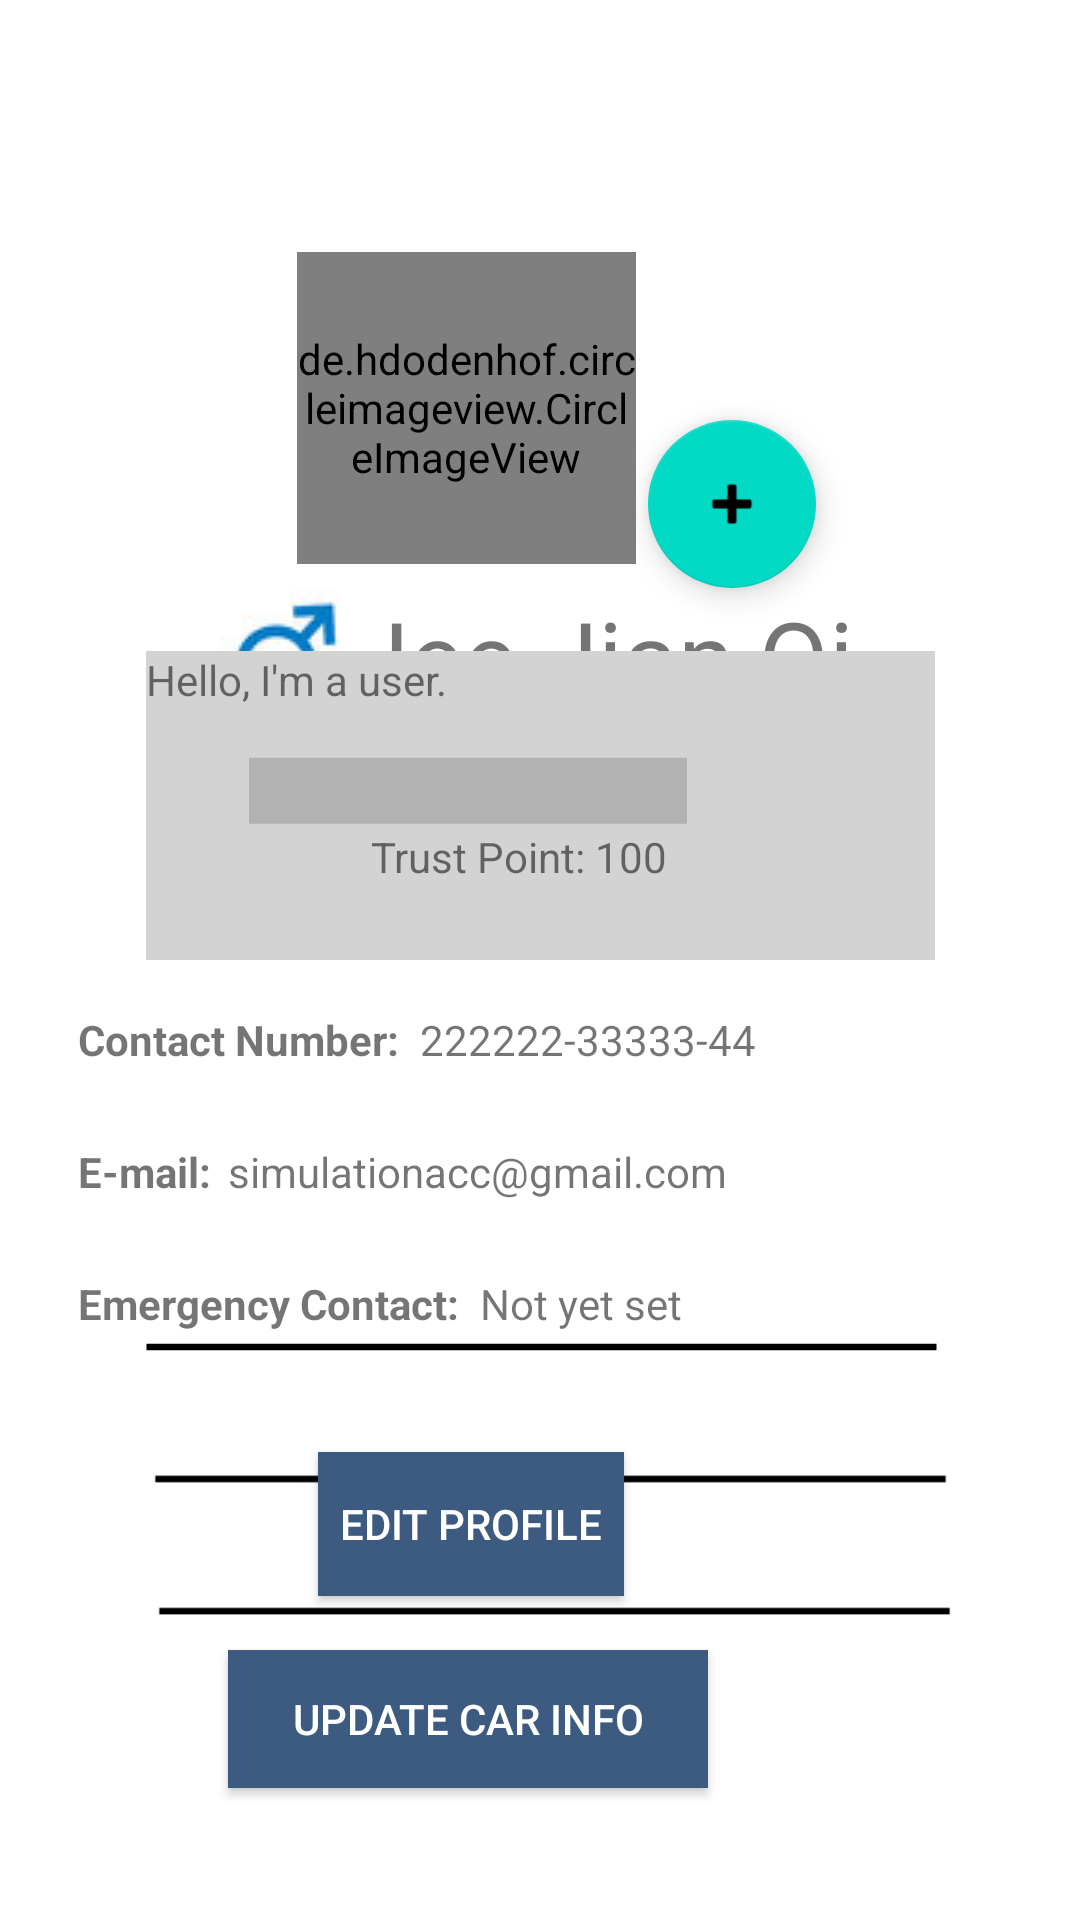

Write the Android layout XML for this screen, with the resource values it uses.
<!-- AndroidManifest.xml: application theme Theme.UniPool -->
<!-- res/layout/fragment_profile_page_2.xml -->
<?xml version="1.0" encoding="utf-8"?>
<androidx.constraintlayout.widget.ConstraintLayout
    xmlns:android="http://schemas.android.com/apk/res/android"
    xmlns:app="http://schemas.android.com/apk/res-auto"
    xmlns:tools="http://schemas.android.com/tools"
    android:id="@+id/ProfilePage2"
    android:layout_width="match_parent"
    android:layout_height="match_parent"
    tools:context=".ui.profile.profile_page_2" >

    <com.google.android.material.floatingactionbutton.FloatingActionButton
        android:id="@+id/changeProfile2"
        android:layout_width="wrap_content"
        android:layout_height="wrap_content"
        android:layout_marginStart="4dp"
        android:layout_marginTop="140dp"
        android:clickable="true"
        app:layout_constraintStart_toEndOf="@+id/profile_image"
        app:layout_constraintTop_toTopOf="parent"
        app:srcCompat="@android:drawable/ic_input_add" />

    <de.hdodenhof.circleimageview.CircleImageView
        android:id="@+id/profile_image"
        android:layout_width="113dp"
        android:layout_height="104dp"
        android:layout_marginTop="84dp"
        android:layout_marginEnd="148dp"
        app:civ_border_width="2dp"
        app:layout_constraintEnd_toEndOf="parent"
        app:layout_constraintTop_toTopOf="parent" />

    <TextView
        android:id="@+id/TVtitle_EmerCont"
        android:layout_width="130dp"
        android:layout_height="wrap_content"
        android:layout_marginEnd="204dp"
        android:layout_marginBottom="196dp"
        android:gravity="left"
        android:text="Emergency Contact:"
        android:textSize="14sp"
        android:textStyle="bold"
        app:layout_constraintBottom_toBottomOf="parent"
        app:layout_constraintEnd_toEndOf="parent" />

    <ImageView
        android:id="@+id/IV_line1"
        android:layout_width="535dp"
        android:layout_height="26dp"
        android:layout_marginTop="436dp"
        android:src="@drawable/ic_baseline_horizontal_rule_24"
        app:layout_constraintEnd_toEndOf="parent"
        app:layout_constraintStart_toStartOf="parent"
        app:layout_constraintTop_toTopOf="parent" />

    <ImageView
        android:id="@+id/IV_line3"
        android:layout_width="535dp"
        android:layout_height="26dp"
        android:layout_marginTop="524dp"
        android:src="@drawable/ic_baseline_horizontal_rule_24"
        app:layout_constraintEnd_toEndOf="parent"
        app:layout_constraintHorizontal_bias="0.475"
        app:layout_constraintStart_toStartOf="parent"
        app:layout_constraintTop_toTopOf="parent" />

    <TextView
        android:id="@+id/TV_EmerCont"
        android:layout_width="128dp"
        android:layout_height="wrap_content"
        android:layout_marginEnd="72dp"
        android:layout_marginBottom="196dp"
        android:text="Not yet set"
        android:textSize="14sp"
        app:layout_constraintBottom_toBottomOf="parent"
        app:layout_constraintEnd_toEndOf="parent" />

    <TextView
        android:id="@+id/TV_Email"
        android:layout_width="240dp"
        android:layout_height="wrap_content"
        android:layout_marginEnd="44dp"
        android:layout_marginBottom="240dp"
        android:text="simulationacc@gmail.com"
        android:textSize="14sp"
        app:layout_constraintBottom_toBottomOf="parent"
        app:layout_constraintEnd_toEndOf="parent" />

    <TextView
        android:id="@+id/TV_Username"
        android:layout_width="wrap_content"
        android:layout_height="45dp"
        android:layout_marginTop="196dp"
        android:drawableLeft="@drawable/gender_male"
        android:text="Jee Jian Qi"
        android:textSize="34sp"
        app:layout_constraintEnd_toEndOf="parent"
        app:layout_constraintHorizontal_bias="0.492"
        app:layout_constraintStart_toStartOf="parent"
        app:layout_constraintTop_toTopOf="parent" />

    <TextView
        android:id="@+id/TV_bio"
        android:layout_width="263dp"
        android:layout_height="103dp"
        android:layout_marginBottom="320dp"
        android:background="#d3d3d3"
        android:text="Hello, I'm a user."
        app:layout_constraintBottom_toBottomOf="parent"
        app:layout_constraintEnd_toEndOf="parent"
        app:layout_constraintStart_toStartOf="parent" />

    <TextView
        android:id="@+id/TVtitle_Email"
        android:layout_width="130dp"
        android:layout_height="wrap_content"
        android:layout_marginEnd="204dp"
        android:layout_marginBottom="240dp"
        android:gravity="left"
        android:text="E-mail:"
        android:textSize="14sp"
        android:textStyle="bold"
        app:layout_constraintBottom_toBottomOf="parent"
        app:layout_constraintEnd_toEndOf="parent" />

    <ImageView
        android:id="@+id/IV_line2"
        android:layout_width="535dp"
        android:layout_height="26dp"
        android:layout_marginTop="480dp"
        android:src="@drawable/ic_baseline_horizontal_rule_24"
        app:layout_constraintEnd_toEndOf="parent"
        app:layout_constraintHorizontal_bias="0.483"
        app:layout_constraintStart_toStartOf="parent"
        app:layout_constraintTop_toTopOf="parent" />

    <TextView
        android:id="@+id/TV_ContactNumber"
        android:layout_width="128dp"
        android:layout_height="wrap_content"
        android:layout_marginEnd="92dp"
        android:layout_marginBottom="284dp"
        android:text="222222-33333-44"
        android:textSize="14sp"
        app:layout_constraintBottom_toBottomOf="parent"
        app:layout_constraintEnd_toEndOf="parent" />

    <TextView
        android:id="@+id/TVtitle_ContactNumber"
        android:layout_width="130dp"
        android:layout_height="wrap_content"
        android:layout_marginEnd="204dp"
        android:layout_marginBottom="284dp"
        android:gravity="left"
        android:text="Contact Number:"
        android:textSize="14sp"
        android:textStyle="bold"
        app:layout_constraintBottom_toBottomOf="parent"
        app:layout_constraintEnd_toEndOf="parent" />

    <LinearLayout
        android:layout_width="277dp"
        android:layout_height="25dp"
        android:layout_marginTop="252dp"
        android:orientation="horizontal"
        app:layout_constraintEnd_toEndOf="parent"
        app:layout_constraintTop_toTopOf="parent">

        <ProgressBar
            android:id="@+id/progressbar"
            style="?android:progressBarStyleHorizontal"
            android:layout_width="146dp"
            android:layout_height="match_parent"
            android:scaleY="5.5"
            android:scrollbarSize="4dp" />
    </LinearLayout>

    <TextView
        android:id="@+id/TV_trustpoint"
        android:layout_width="wrap_content"
        android:layout_height="wrap_content"
        android:layout_marginTop="276dp"
        android:text="Trust Point: 100"
        app:layout_constraintEnd_toEndOf="parent"
        app:layout_constraintHorizontal_bias="0.474"
        app:layout_constraintStart_toStartOf="parent"
        app:layout_constraintTop_toTopOf="parent" />

    <androidx.appcompat.widget.AppCompatButton
        android:id="@+id/Btn_EditProfile"
        android:layout_width="102dp"
        android:layout_height="48dp"
        android:layout_marginEnd="152dp"
        android:layout_marginBottom="108dp"
        android:background="#3D5A80"
        android:text="Edit Profile"
        android:textColor="#FFFFFF"
        app:layout_constraintBottom_toBottomOf="parent"
        app:layout_constraintEnd_toEndOf="parent" />

    <androidx.appcompat.widget.AppCompatButton
        android:id="@+id/Btn_UpdateCarInfo"
        android:layout_width="160dp"
        android:layout_height="46dp"
        android:layout_marginEnd="124dp"
        android:layout_marginBottom="44dp"
        android:background="#3D5A80"
        android:text="Update Car Info"
        android:textColor="#FFFFFF"
        app:layout_constraintBottom_toBottomOf="parent"
        app:layout_constraintEnd_toEndOf="parent" />

</androidx.constraintlayout.widget.ConstraintLayout>
<!-- resources referenced by this layout -->
<resources>
  <!-- drawable gender_male: jpg bitmap (drawable, 4705 bytes) -->
  <!-- drawable ic_baseline_horizontal_rule_24 (drawable) -->
  <vector android:height="25dp" android:tint="#000000"
      android:viewportHeight="24" android:viewportWidth="24"
      android:width="380dp" xmlns:android="http://schemas.android.com/apk/res/android">
      <path android:fillColor="@android:color/white"
          android:fillType="evenOdd" android:pathData="M4,11h16v2h-16z"/>
  </vector>
  <style name="Theme.UniPool" parent="Theme.MaterialComponents.DayNight.NoActionBar">
          
          <item name="colorPrimary">#3D5A80</item>
          <item name="colorPrimaryVariant">#3D5A80</item>
          <item name="colorOnPrimary">@color/white</item>
          
          <item name="colorSecondary">@color/teal_200</item>
          <item name="colorSecondaryVariant">@color/teal_700</item>
          <item name="colorOnSecondary">@color/black</item>
          
          <item name="android:statusBarColor">?attr/colorPrimaryVariant</item>
          
      </style>
  <!-- not gathered from this repository: default colours our renderer supplied (Android Studio template values) -->
  <color name="teal_200">#FF03DAC5</color>
  <color name="teal_700">#FF018786</color>
  <color name="black">#FF000000</color>
  <color name="white">#FFFFFFFF</color>
</resources>
